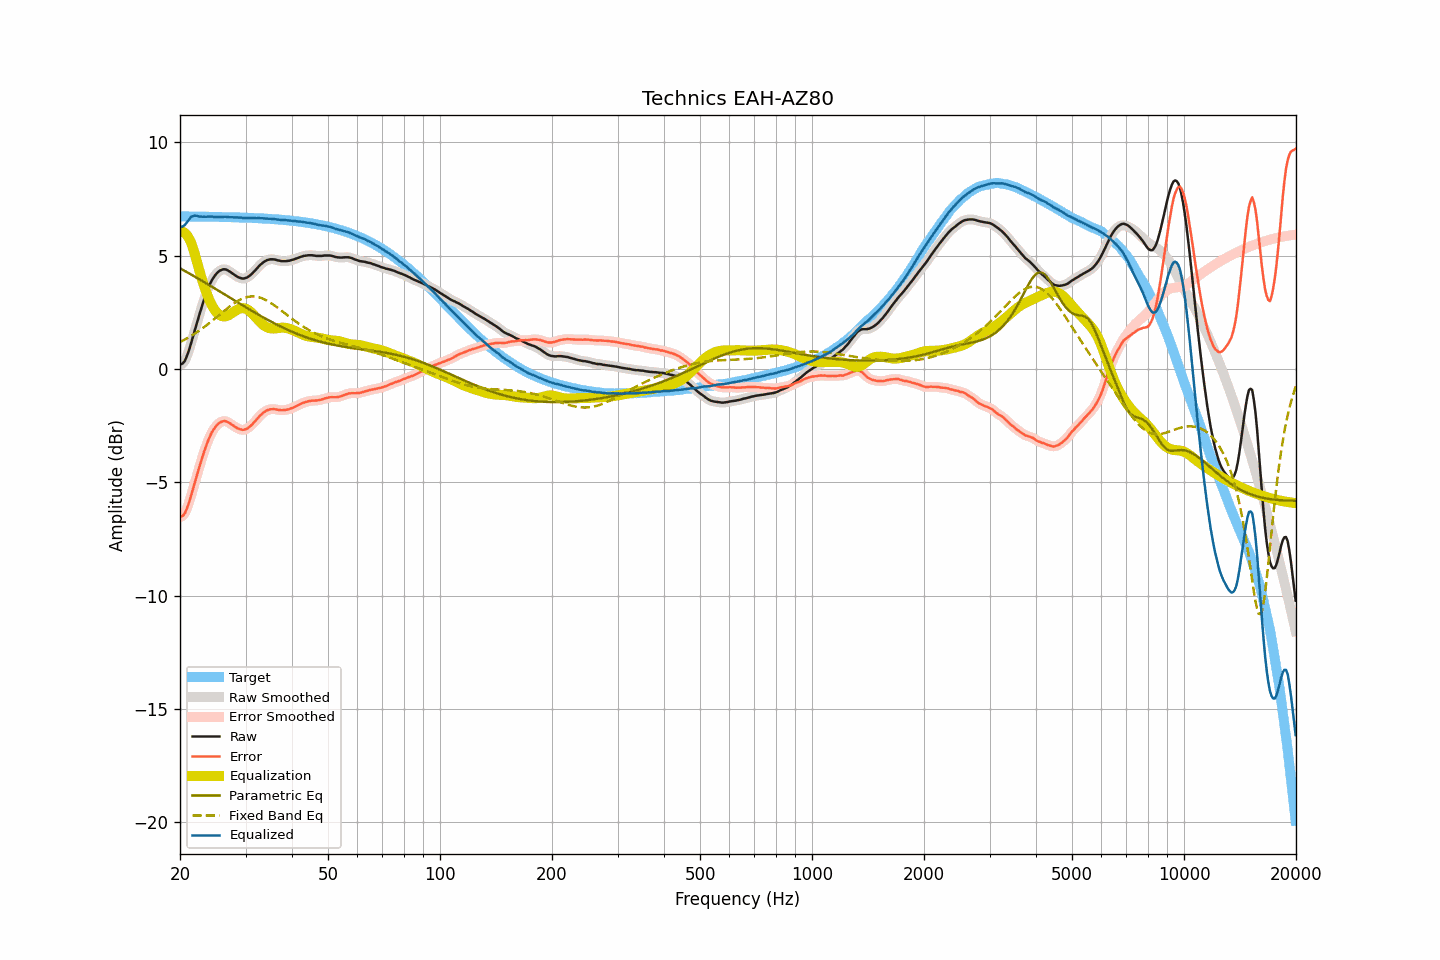

The file beside this chart, header and first rows:
frequency, raw, smoothed, error, error_smoothed, equalization, parametric_eq, fixed_band_eq, equalized_raw, equalized_smoothed, target
20.00, 0.20, 0.20, -6.52, -6.53, 6.04, 4.44, 1.18, 6.24, 6.24, 6.73
20.20, 0.21, 0.21, -6.51, -6.51, 6.05, 4.40, 1.22, 6.27, 6.26, 6.73
20.40, 0.26, 0.27, -6.46, -6.46, 6.04, 4.36, 1.26, 6.30, 6.30, 6.72
20.61, 0.35, 0.36, -6.37, -6.36, 5.99, 4.32, 1.29, 6.35, 6.36, 6.72
20.81, 0.51, 0.51, -6.21, -6.21, 5.92, 4.28, 1.33, 6.44, 6.43, 6.72
21.02, 0.70, 0.70, -6.02, -6.02, 5.83, 4.24, 1.37, 6.53, 6.53, 6.72
21.23, 0.91, 0.92, -5.81, -5.80, 5.70, 4.20, 1.41, 6.62, 6.62, 6.72
21.44, 1.16, 1.15, -5.57, -5.57, 5.55, 4.16, 1.46, 6.71, 6.70, 6.72
21.66, 1.39, 1.39, -5.33, -5.33, 5.35, 4.12, 1.50, 6.74, 6.74, 6.72
21.87, 1.65, 1.65, -5.07, -5.07, 5.11, 4.08, 1.55, 6.76, 6.76, 6.72
22.09, 1.90, 1.89, -4.82, -4.82, 4.86, 4.04, 1.59, 6.76, 6.76, 6.72
22.31, 2.15, 2.14, -4.57, -4.58, 4.60, 4.00, 1.64, 6.74, 6.74, 6.72
22.54, 2.38, 2.38, -4.34, -4.34, 4.34, 3.95, 1.69, 6.72, 6.72, 6.72
22.76, 2.61, 2.62, -4.10, -4.10, 4.10, 3.91, 1.74, 6.71, 6.72, 6.72
22.99, 2.84, 2.84, -3.87, -3.87, 3.87, 3.87, 1.79, 6.71, 6.71, 6.71
23.22, 3.06, 3.06, -3.65, -3.65, 3.65, 3.83, 1.84, 6.71, 6.71, 6.71
23.45, 3.26, 3.27, -3.45, -3.45, 3.45, 3.79, 1.90, 6.71, 6.71, 6.71
23.69, 3.46, 3.46, -3.25, -3.25, 3.26, 3.74, 1.95, 6.72, 6.72, 6.71
23.92, 3.63, 3.64, -3.08, -3.08, 3.08, 3.70, 2.01, 6.72, 6.72, 6.71
24.16, 3.79, 3.79, -2.92, -2.92, 2.93, 3.66, 2.06, 6.72, 6.72, 6.71
24.40, 3.93, 3.93, -2.77, -2.78, 2.79, 3.62, 2.12, 6.72, 6.71, 6.71
24.65, 4.04, 4.05, -2.67, -2.66, 2.66, 3.57, 2.18, 6.71, 6.71, 6.71
24.89, 4.14, 4.14, -2.56, -2.56, 2.56, 3.53, 2.24, 6.70, 6.70, 6.71
25.14, 4.22, 4.22, -2.48, -2.48, 2.48, 3.49, 2.29, 6.70, 6.70, 6.70
25.39, 4.29, 4.29, -2.41, -2.41, 2.41, 3.45, 2.35, 6.70, 6.70, 6.70
25.65, 4.34, 4.34, -2.36, -2.36, 2.36, 3.40, 2.41, 6.70, 6.70, 6.70
25.91, 4.37, 4.37, -2.33, -2.32, 2.33, 3.36, 2.47, 6.70, 6.70, 6.70
26.16, 4.39, 4.39, -2.31, -2.31, 2.32, 3.32, 2.53, 6.71, 6.71, 6.70
26.43, 4.39, 4.39, -2.30, -2.31, 2.32, 3.27, 2.59, 6.71, 6.71, 6.70
26.69, 4.37, 4.37, -2.32, -2.32, 2.33, 3.23, 2.65, 6.71, 6.70, 6.70
26.96, 4.33, 4.34, -2.36, -2.36, 2.36, 3.19, 2.70, 6.69, 6.70, 6.69
27.23, 4.29, 4.29, -2.40, -2.40, 2.40, 3.14, 2.76, 6.69, 6.69, 6.69
27.50, 4.24, 4.24, -2.45, -2.45, 2.44, 3.10, 2.81, 6.69, 6.69, 6.69
27.77, 4.19, 4.19, -2.50, -2.50, 2.49, 3.06, 2.86, 6.68, 6.68, 6.69
28.05, 4.14, 4.14, -2.54, -2.55, 2.54, 3.01, 2.91, 6.68, 6.68, 6.69
28.33, 4.09, 4.09, -2.59, -2.59, 2.59, 2.97, 2.95, 6.68, 6.68, 6.68
28.62, 4.05, 4.05, -2.63, -2.63, 2.63, 2.93, 3.00, 6.68, 6.68, 6.68
28.90, 4.02, 4.02, -2.66, -2.66, 2.65, 2.88, 3.04, 6.68, 6.68, 6.68
29.19, 4.00, 4.00, -2.67, -2.68, 2.67, 2.84, 3.07, 6.68, 6.67, 6.68
29.48, 3.98, 3.99, -2.69, -2.69, 2.68, 2.80, 3.10, 6.66, 6.67, 6.67
29.78, 3.99, 3.99, -2.68, -2.68, 2.67, 2.76, 3.13, 6.66, 6.66, 6.67
30.08, 4.01, 4.01, -2.66, -2.66, 2.65, 2.71, 3.15, 6.66, 6.66, 6.67
30.38, 4.04, 4.05, -2.62, -2.62, 2.62, 2.67, 3.17, 6.66, 6.66, 6.67
30.68, 4.09, 4.09, -2.57, -2.57, 2.57, 2.63, 3.18, 6.66, 6.66, 6.66
30.99, 4.15, 4.15, -2.51, -2.51, 2.51, 2.59, 3.19, 6.66, 6.66, 6.66
31.30, 4.21, 4.22, -2.45, -2.44, 2.44, 2.55, 3.20, 6.65, 6.66, 6.66
31.61, 4.29, 4.29, -2.36, -2.37, 2.36, 2.50, 3.20, 6.66, 6.65, 6.65
31.93, 4.36, 4.36, -2.29, -2.29, 2.29, 2.46, 3.19, 6.65, 6.65, 6.65
32.24, 4.44, 4.44, -2.20, -2.20, 2.21, 2.42, 3.18, 6.65, 6.65, 6.65
32.57, 4.52, 4.52, -2.12, -2.13, 2.13, 2.38, 3.16, 6.65, 6.65, 6.64
32.89, 4.59, 4.59, -2.05, -2.05, 2.05, 2.34, 3.14, 6.65, 6.65, 6.64
33.22, 4.65, 4.65, -1.98, -1.98, 1.99, 2.30, 3.11, 6.64, 6.64, 6.64
33.55, 4.71, 4.71, -1.92, -1.92, 1.93, 2.26, 3.09, 6.64, 6.64, 6.63
33.89, 4.75, 4.75, -1.88, -1.87, 1.88, 2.22, 3.05, 6.63, 6.63, 6.63
34.23, 4.79, 4.79, -1.83, -1.83, 1.84, 2.18, 3.02, 6.63, 6.63, 6.62
34.57, 4.81, 4.81, -1.81, -1.81, 1.81, 2.15, 2.97, 6.62, 6.62, 6.62
34.92, 4.83, 4.83, -1.78, -1.79, 1.79, 2.11, 2.93, 6.62, 6.62, 6.62
35.27, 4.83, 4.83, -1.78, -1.78, 1.78, 2.07, 2.89, 6.61, 6.62, 6.61
35.62, 4.83, 4.83, -1.77, -1.77, 1.78, 2.03, 2.84, 6.61, 6.61, 6.61
35.97, 4.82, 4.82, -1.78, -1.78, 1.78, 2.00, 2.79, 6.61, 6.60, 6.60
... 635 more rows
